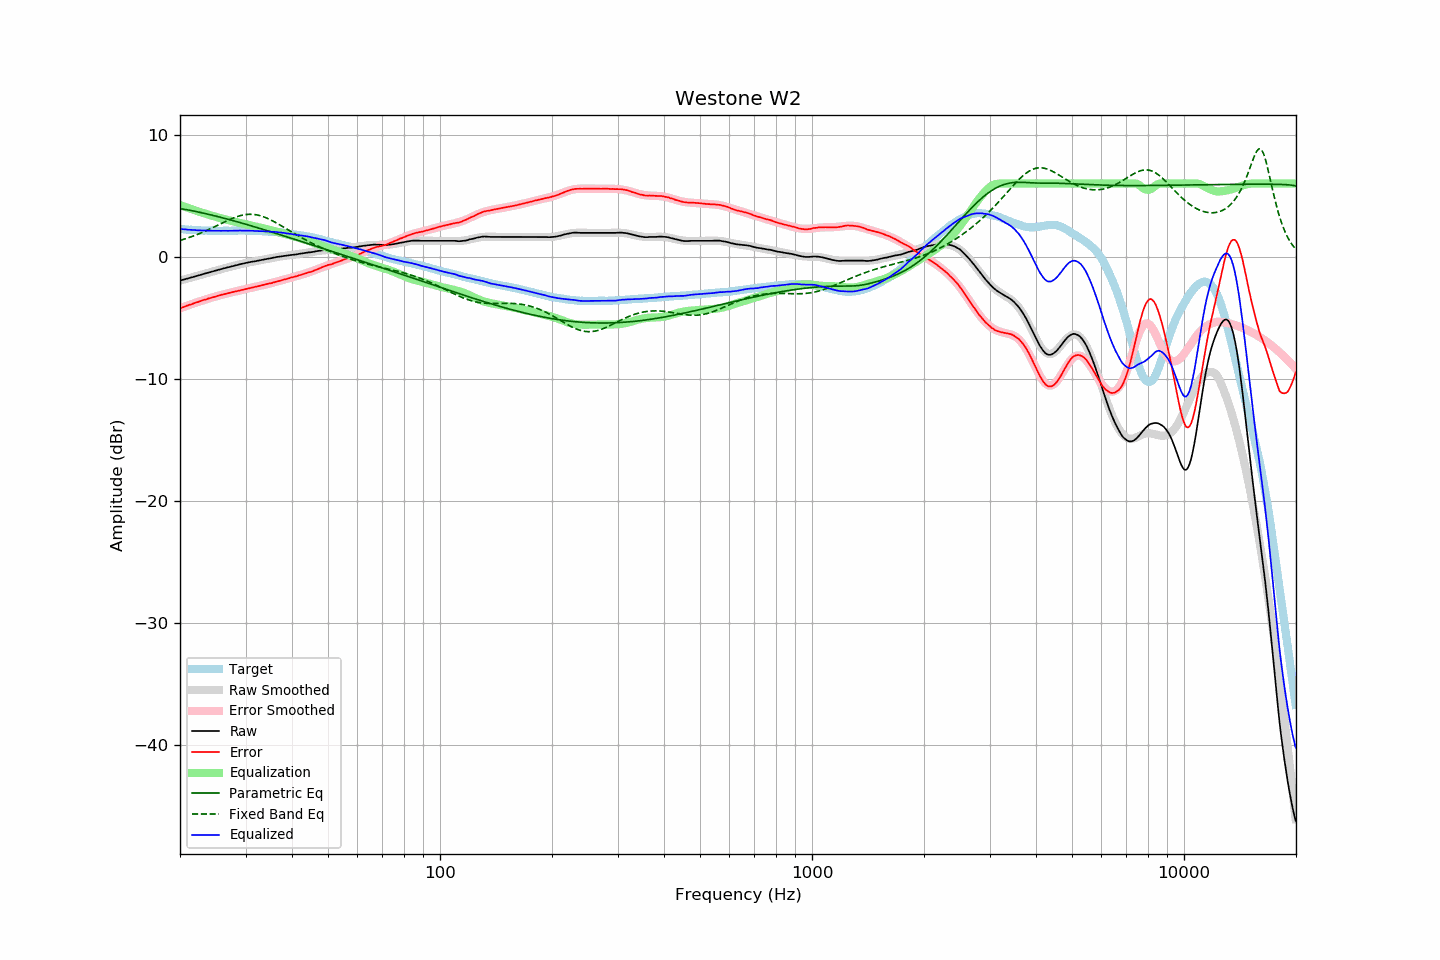

The table this chart was drawn from, first rows:
frequency, raw, error, smoothed, error_smoothed, equalization, parametric_eq, fixed_band_eq, equalized_raw, equalized_smoothed, target
20.00, -1.96, -4.23, -1.96, -4.23, 4.23, 3.94, 1.33, 2.27, 2.27, 2.27
20.20, -1.92, -4.18, -1.93, -4.18, 4.18, 3.92, 1.37, 2.26, 2.26, 2.26
20.40, -1.89, -4.14, -1.89, -4.13, 4.13, 3.90, 1.41, 2.24, 2.24, 2.25
20.61, -1.85, -4.09, -1.85, -4.09, 4.09, 3.87, 1.45, 2.23, 2.23, 2.24
20.81, -1.81, -4.03, -1.82, -4.04, 4.04, 3.85, 1.49, 2.23, 2.22, 2.22
21.02, -1.78, -3.99, -1.78, -3.99, 3.99, 3.83, 1.54, 2.21, 2.21, 2.21
21.23, -1.74, -3.94, -1.74, -3.94, 3.94, 3.80, 1.58, 2.20, 2.20, 2.20
21.44, -1.70, -3.91, -1.71, -3.90, 3.90, 3.77, 1.63, 2.20, 2.19, 2.20
21.66, -1.67, -3.86, -1.67, -3.85, 3.85, 3.75, 1.68, 2.18, 2.18, 2.18
21.87, -1.63, -3.82, -1.63, -3.81, 3.81, 3.72, 1.73, 2.17, 2.18, 2.18
22.09, -1.59, -3.76, -1.59, -3.76, 3.76, 3.69, 1.78, 2.17, 2.17, 2.16
22.31, -1.56, -3.73, -1.56, -3.72, 3.72, 3.67, 1.83, 2.16, 2.16, 2.16
22.54, -1.52, -3.68, -1.52, -3.68, 3.68, 3.64, 1.88, 2.15, 2.15, 2.15
22.76, -1.48, -3.63, -1.48, -3.63, 3.63, 3.61, 1.94, 2.15, 2.15, 2.15
22.99, -1.44, -3.58, -1.45, -3.59, 3.59, 3.58, 1.99, 2.15, 2.14, 2.14
23.22, -1.40, -3.53, -1.41, -3.55, 3.55, 3.55, 2.05, 2.15, 2.14, 2.13
23.45, -1.37, -3.51, -1.37, -3.51, 3.51, 3.52, 2.11, 2.13, 2.14, 2.14
23.69, -1.33, -3.46, -1.33, -3.46, 3.46, 3.49, 2.17, 2.13, 2.13, 2.13
23.92, -1.29, -3.41, -1.30, -3.42, 3.42, 3.46, 2.23, 2.13, 2.13, 2.12
24.16, -1.26, -3.39, -1.26, -3.38, 3.38, 3.43, 2.29, 2.12, 2.13, 2.13
24.40, -1.22, -3.35, -1.22, -3.35, 3.35, 3.40, 2.35, 2.12, 2.12, 2.13
24.65, -1.18, -3.31, -1.19, -3.31, 3.31, 3.37, 2.42, 2.12, 2.12, 2.13
24.89, -1.15, -3.28, -1.15, -3.27, 3.27, 3.33, 2.48, 2.12, 2.12, 2.13
25.14, -1.11, -3.23, -1.11, -3.23, 3.23, 3.30, 2.55, 2.12, 2.12, 2.12
25.39, -1.07, -3.19, -1.08, -3.20, 3.20, 3.27, 2.61, 2.12, 2.12, 2.12
25.65, -1.04, -3.16, -1.04, -3.16, 3.16, 3.23, 2.68, 2.12, 2.12, 2.11
25.91, -1.00, -3.12, -1.01, -3.12, 3.12, 3.20, 2.74, 2.12, 2.12, 2.11
26.16, -0.97, -3.09, -0.97, -3.09, 3.09, 3.16, 2.80, 2.12, 2.12, 2.12
26.43, -0.93, -3.06, -0.94, -3.06, 3.06, 3.13, 2.87, 2.12, 2.12, 2.12
26.69, -0.90, -3.02, -0.90, -3.02, 3.02, 3.09, 2.93, 2.12, 2.12, 2.12
26.96, -0.87, -2.99, -0.87, -2.99, 2.99, 3.06, 2.99, 2.12, 2.12, 2.12
27.23, -0.83, -2.95, -0.83, -2.96, 2.96, 3.02, 3.05, 2.12, 2.12, 2.12
27.50, -0.80, -2.92, -0.80, -2.93, 2.93, 2.99, 3.10, 2.12, 2.13, 2.12
27.77, -0.77, -2.90, -0.77, -2.89, 2.89, 2.95, 3.16, 2.12, 2.13, 2.13
28.05, -0.73, -2.86, -0.73, -2.86, 2.86, 2.92, 3.21, 2.13, 2.13, 2.12
28.33, -0.70, -2.84, -0.70, -2.83, 2.83, 2.88, 3.26, 2.13, 2.13, 2.13
28.62, -0.67, -2.81, -0.67, -2.80, 2.80, 2.84, 3.30, 2.13, 2.13, 2.13
28.90, -0.63, -2.77, -0.64, -2.77, 2.77, 2.80, 3.34, 2.14, 2.13, 2.14
29.19, -0.60, -2.74, -0.61, -2.74, 2.74, 2.77, 3.38, 2.14, 2.13, 2.14
29.48, -0.57, -2.71, -0.58, -2.71, 2.71, 2.73, 3.41, 2.14, 2.13, 2.14
29.78, -0.54, -2.68, -0.55, -2.68, 2.68, 2.69, 3.43, 2.14, 2.13, 2.14
30.08, -0.51, -2.65, -0.52, -2.65, 2.65, 2.65, 3.45, 2.14, 2.13, 2.13
30.38, -0.49, -2.62, -0.49, -2.62, 2.62, 2.61, 3.46, 2.13, 2.13, 2.12
30.68, -0.46, -2.58, -0.47, -2.59, 2.59, 2.57, 3.47, 2.13, 2.13, 2.12
30.99, -0.43, -2.55, -0.44, -2.56, 2.56, 2.54, 3.47, 2.13, 2.12, 2.12
31.30, -0.41, -2.53, -0.41, -2.53, 2.53, 2.50, 3.47, 2.12, 2.12, 2.12
31.61, -0.39, -2.51, -0.39, -2.50, 2.50, 2.46, 3.46, 2.11, 2.11, 2.12
31.93, -0.37, -2.47, -0.36, -2.47, 2.47, 2.42, 3.44, 2.10, 2.10, 2.09
32.24, -0.34, -2.44, -0.34, -2.44, 2.44, 2.38, 3.41, 2.10, 2.10, 2.10
32.57, -0.31, -2.40, -0.32, -2.41, 2.41, 2.34, 3.39, 2.10, 2.09, 2.09
32.89, -0.29, -2.38, -0.29, -2.38, 2.38, 2.30, 3.35, 2.09, 2.09, 2.09
33.22, -0.26, -2.35, -0.26, -2.35, 2.35, 2.26, 3.31, 2.09, 2.08, 2.08
33.55, -0.24, -2.33, -0.24, -2.32, 2.32, 2.22, 3.26, 2.07, 2.08, 2.08
33.89, -0.21, -2.28, -0.21, -2.29, 2.29, 2.18, 3.21, 2.07, 2.07, 2.07
34.23, -0.18, -2.24, -0.19, -2.25, 2.25, 2.14, 3.16, 2.07, 2.07, 2.06
34.57, -0.16, -2.22, -0.16, -2.22, 2.22, 2.10, 3.10, 2.06, 2.06, 2.05
34.92, -0.14, -2.18, -0.13, -2.19, 2.19, 2.06, 3.04, 2.04, 2.05, 2.04
35.27, -0.11, -2.17, -0.11, -2.15, 2.15, 2.01, 2.97, 2.04, 2.04, 2.06
35.62, -0.08, -2.12, -0.09, -2.12, 2.12, 1.97, 2.90, 2.04, 2.03, 2.04
35.97, -0.05, -2.08, -0.06, -2.08, 2.08, 1.93, 2.83, 2.03, 2.02, 2.03
... 635 more rows
